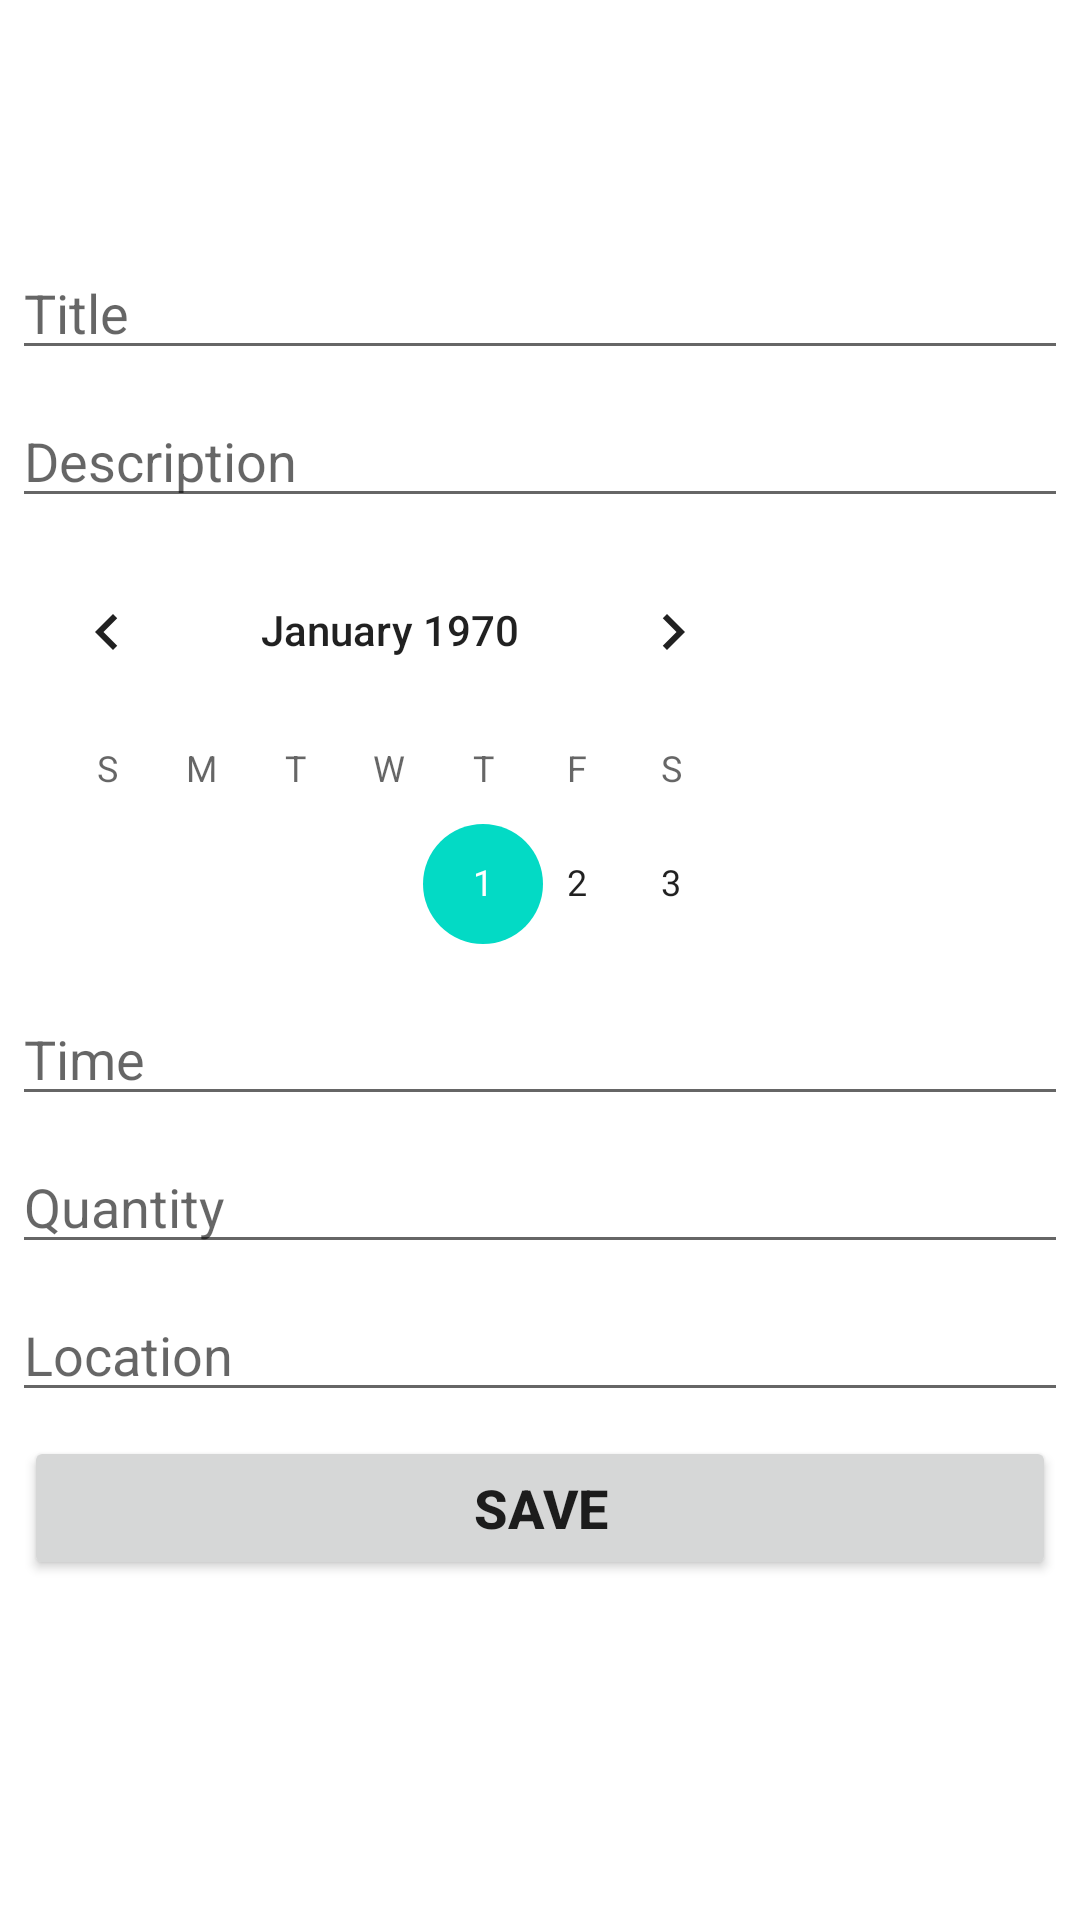

The Android layout XML behind this screen, and the referenced resources:
<!-- AndroidManifest.xml: application theme Theme.Task101Final -->
<!-- res/layout/activity_discover.xml -->
<?xml version="1.0" encoding="utf-8"?>
<RelativeLayout xmlns:android="http://schemas.android.com/apk/res/android"
    xmlns:app="http://schemas.android.com/apk/res-auto"
    xmlns:tools="http://schemas.android.com/tools"
    android:layout_width="match_parent"
    android:layout_height="match_parent"
    tools:context=".DiscoverItems">

    <ImageView
        android:id="@+id/image"
        android:layout_width="match_parent"
        android:layout_height="78dp"
        android:layout_marginLeft="4dp"
        android:layout_marginRight="4dp"
        android:onClick="chooseImage"
        android:scaleType="centerCrop"
        android:src="@drawable/ic_launcher_foreground" />

    <EditText
        android:layout_width="match_parent"
        android:layout_height="wrap_content"
        android:layout_margin="4dp"
        android:layout_below="@+id/image"
        android:hint="Title"
        android:id="@+id/title"
        android:textColor="@color/black"/>

    <EditText
        android:layout_width="match_parent"
        android:layout_height="wrap_content"
        android:layout_margin="4dp"
        android:hint="Description"
        android:id="@+id/description"
        android:layout_below="@id/title"
        android:textColor="@color/black"/>
    <EditText
        android:layout_width="match_parent"
        android:layout_height="wrap_content"
        android:layout_margin="4dp"
        android:hint="Time"
        android:id="@+id/time"
        android:layout_below="@id/calendarView"
        android:textColor="@color/black"/>

    <EditText
        android:layout_width="match_parent"
        android:layout_height="wrap_content"
        android:layout_margin="4dp"
        android:hint="Quantity"
        android:inputType="number"
        android:id="@+id/quantity"
        android:layout_below="@id/time"
        android:textColor="@color/black"/>

    <EditText
        android:layout_width="match_parent"
        android:layout_height="wrap_content"
        android:layout_margin="4dp"
        android:hint="Location"
        android:id="@+id/location"
        android:layout_below="@id/quantity"
        android:textColor="@color/black"/>

    <Button
        android:id="@+id/saveNote"
        android:layout_width="match_parent"
        android:layout_height="wrap_content"
        android:layout_below="@+id/location"
        android:layout_marginStart="8dp"
        android:layout_marginTop="4dp"
        android:layout_marginEnd="8dp"
        android:hint="Description"
        android:text="Save"
        android:textSize="18sp"
        android:textStyle="bold" />

    <CalendarView
        android:id="@+id/calendarView"
        android:layout_width="260dp"
        android:layout_height="150dp"
        android:layout_below="@+id/description" />
</RelativeLayout>
<!-- resources referenced by this layout -->
<resources>
  <style name="Theme.Task101Final" parent="Theme.MaterialComponents.DayNight.DarkActionBar">
          
          <item name="colorPrimary">@color/purple_500</item>
          <item name="colorPrimaryVariant">@color/purple_700</item>
          <item name="colorOnPrimary">@color/white</item>
          
          <item name="colorSecondary">@color/teal_200</item>
          <item name="colorSecondaryVariant">@color/teal_700</item>
          <item name="colorOnSecondary">@color/black</item>
          
          <item name="android:statusBarColor" tools:targetApi="l">?attr/colorPrimaryVariant</item>
          
      </style>
  <!-- not gathered from this repository: default colours our renderer supplied (Android Studio template values) -->
  <color name="purple_500">#FF6200EE</color>
  <color name="purple_700">#FF3700B3</color>
  <color name="teal_200">#FF03DAC5</color>
  <color name="teal_700">#FF018786</color>
  <color name="black">#FF000000</color>
  <color name="white">#FFFFFFFF</color>
</resources>
